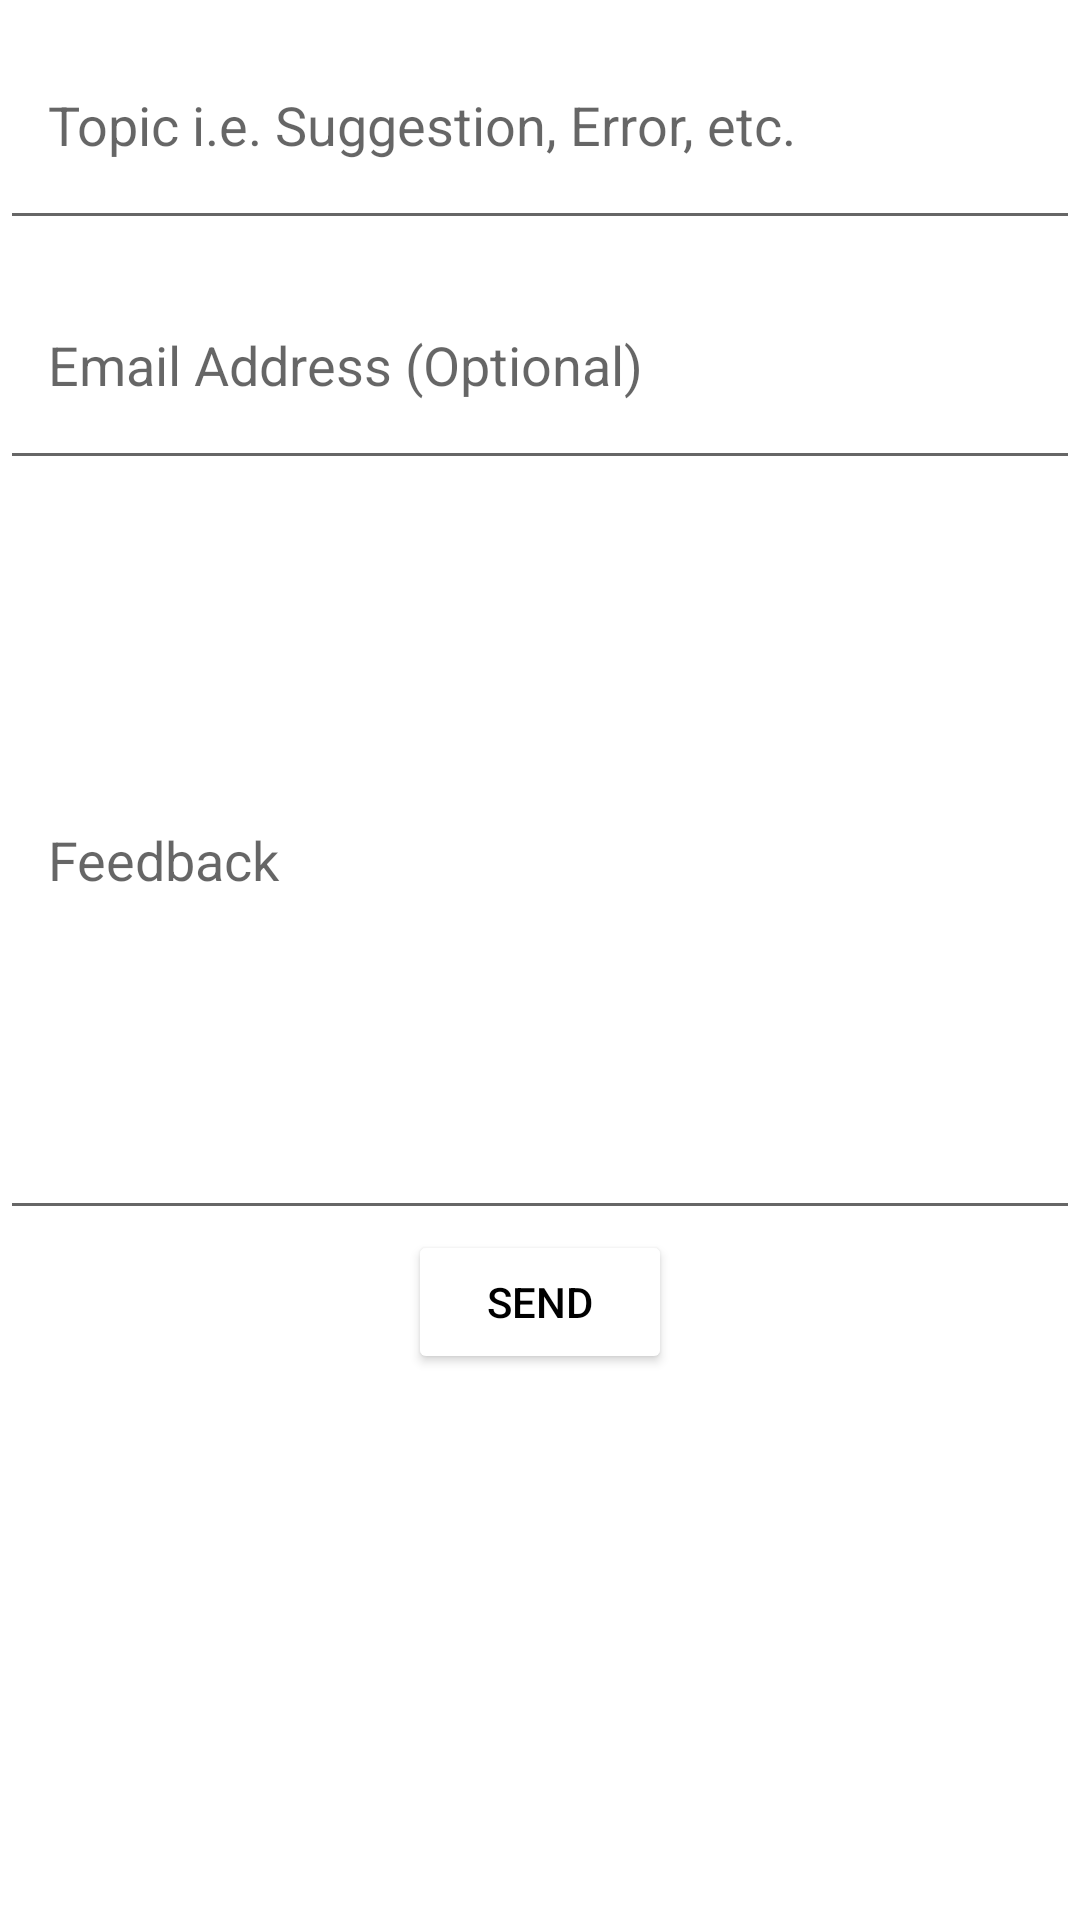

Write the Android layout XML for this screen, with the resource values it uses.
<!-- AndroidManifest.xml: application theme splash_screen -->
<!-- res/layout/activity_feedback.xml -->
<?xml version="1.0" encoding="utf-8"?>
<LinearLayout xmlns:android="http://schemas.android.com/apk/res/android"
    xmlns:app="http://schemas.android.com/apk/res-auto"
    xmlns:tools="http://schemas.android.com/tools"
    android:layout_width="match_parent"
    android:layout_height="match_parent"
    tools:context=".activities.FeedbackActivity"
    android:orientation="vertical"
    android:layout_margin="16dp">

    <com.google.android.material.textfield.TextInputEditText
        android:layout_width="match_parent"
        android:layout_height="80dp"
        android:hint="@string/topic_feedback"
        android:gravity="center|start"
        android:paddingHorizontal="16dp"
        android:id="@+id/txtTopic"
        android:inputType="textEmailAddress"/>

    <com.google.android.material.textfield.TextInputEditText
        android:layout_width="match_parent"
        android:layout_height="80dp"
        android:hint="@string/email_feedback"
        android:gravity="center|start"
        android:paddingHorizontal="16dp"
        android:inputType="textEmailAddress"
        android:id="@+id/txtEmail"/>

    <com.google.android.material.textfield.TextInputEditText
        android:layout_width="match_parent"
        android:layout_height="250dp"
        android:hint="@string/feedback"
        android:gravity="center|start"
        android:paddingHorizontal="16dp"
        android:id="@+id/txtFeedback"/>

    <Button
        android:id="@+id/btnSend"
        android:layout_width="wrap_content"
        android:layout_height="wrap_content"
        android:backgroundTint="@color/white"
        android:text="@string/send"
        android:layout_gravity="center"
        android:textColor="@color/black"/>

</LinearLayout>
<!-- resources referenced by this layout -->
<resources>
  <color name="black">#FF000000</color>
  <color name="white">#FFFFFFFF</color>
  <string name="email_feedback">Email Address (Optional)</string>
  <string name="feedback">Feedback</string>
  <string name="send">Send</string>
  <string name="topic_feedback">Topic i.e. Suggestion, Error, etc.</string>
  <style name="splash_screen" parent="Theme.MaterialComponents.DayNight.NoActionBar">
  
          <item name="android:windowBackground">@drawable/splash_scrreen</item>
  
      </style>
  
      //Theme for Activities
  <!-- drawable splash_scrreen (drawable) -->
  <?xml version="1.0" encoding="utf-8"?>
  <layer-list xmlns:android="http://schemas.android.com/apk/res/android">
  
      <item android:drawable="@color/white"></item>
      <item android:drawable="@drawable/musical"
          android:gravity="center"></item>
  
  </layer-list>
</resources>
